Dataset: HAR_dataset (GitHub, shivamkansara18/Ambient-Assisted-Living-using-LLMs). Classes: jogging, standing, walking.

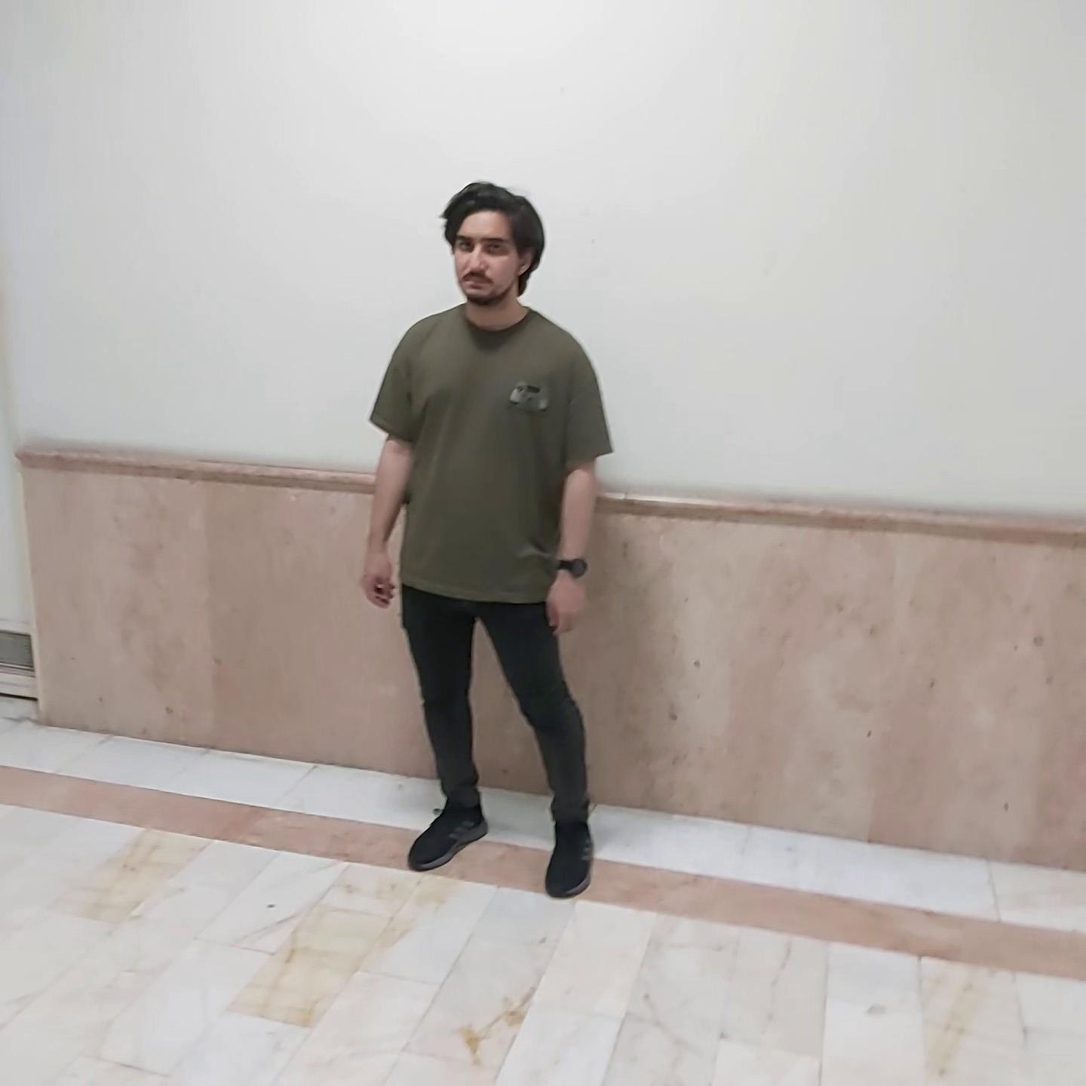
Label: standing

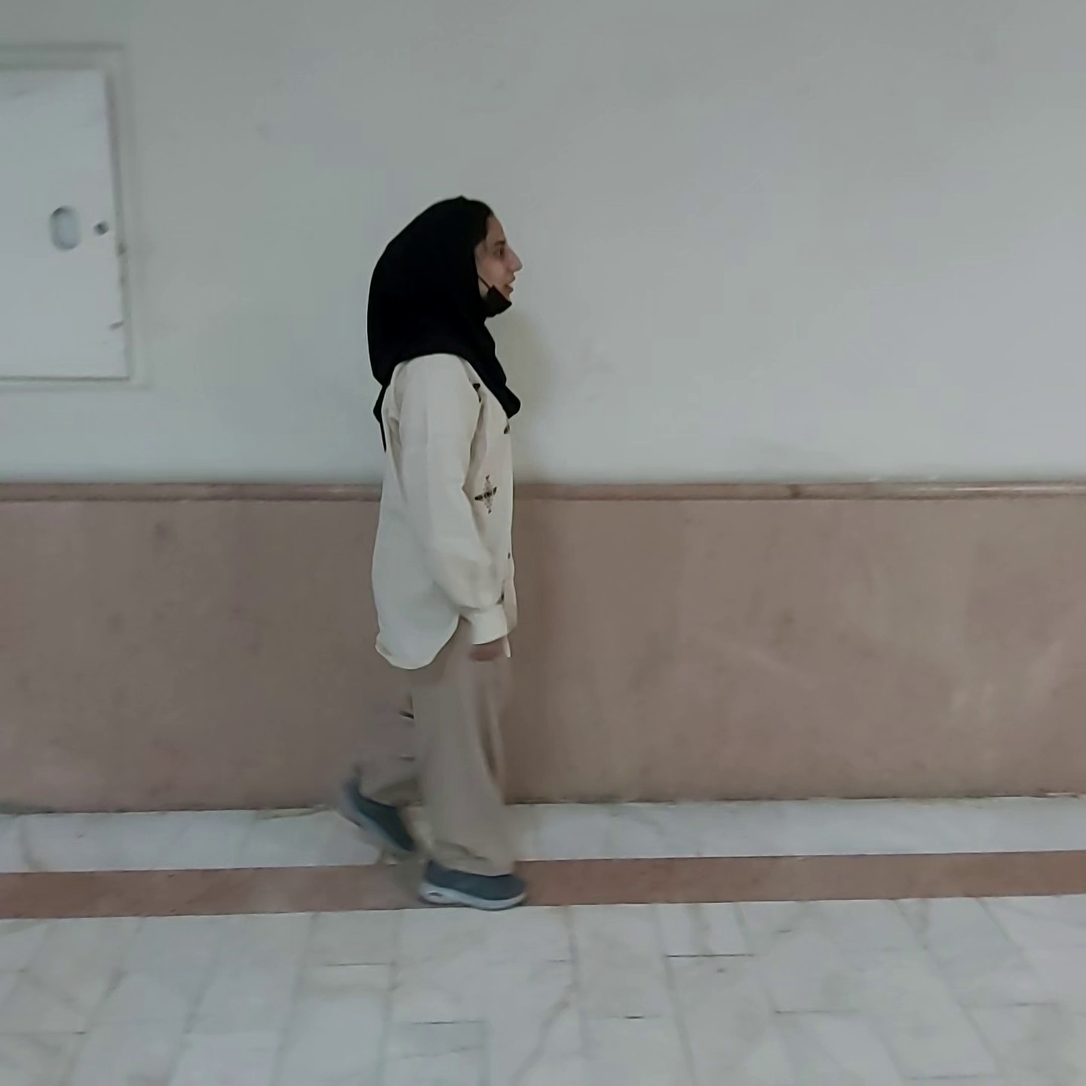
Label: walking

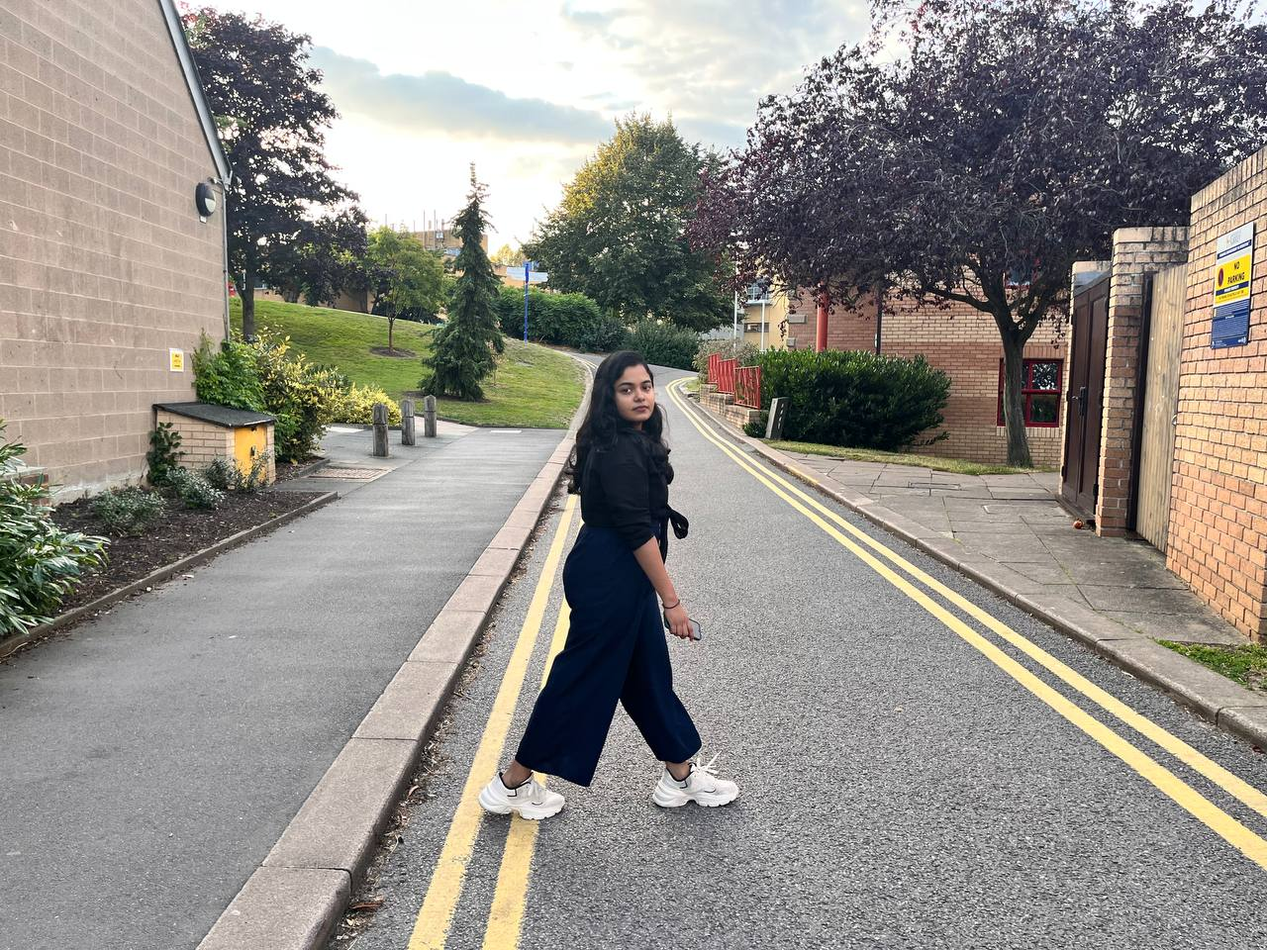
Label: walking

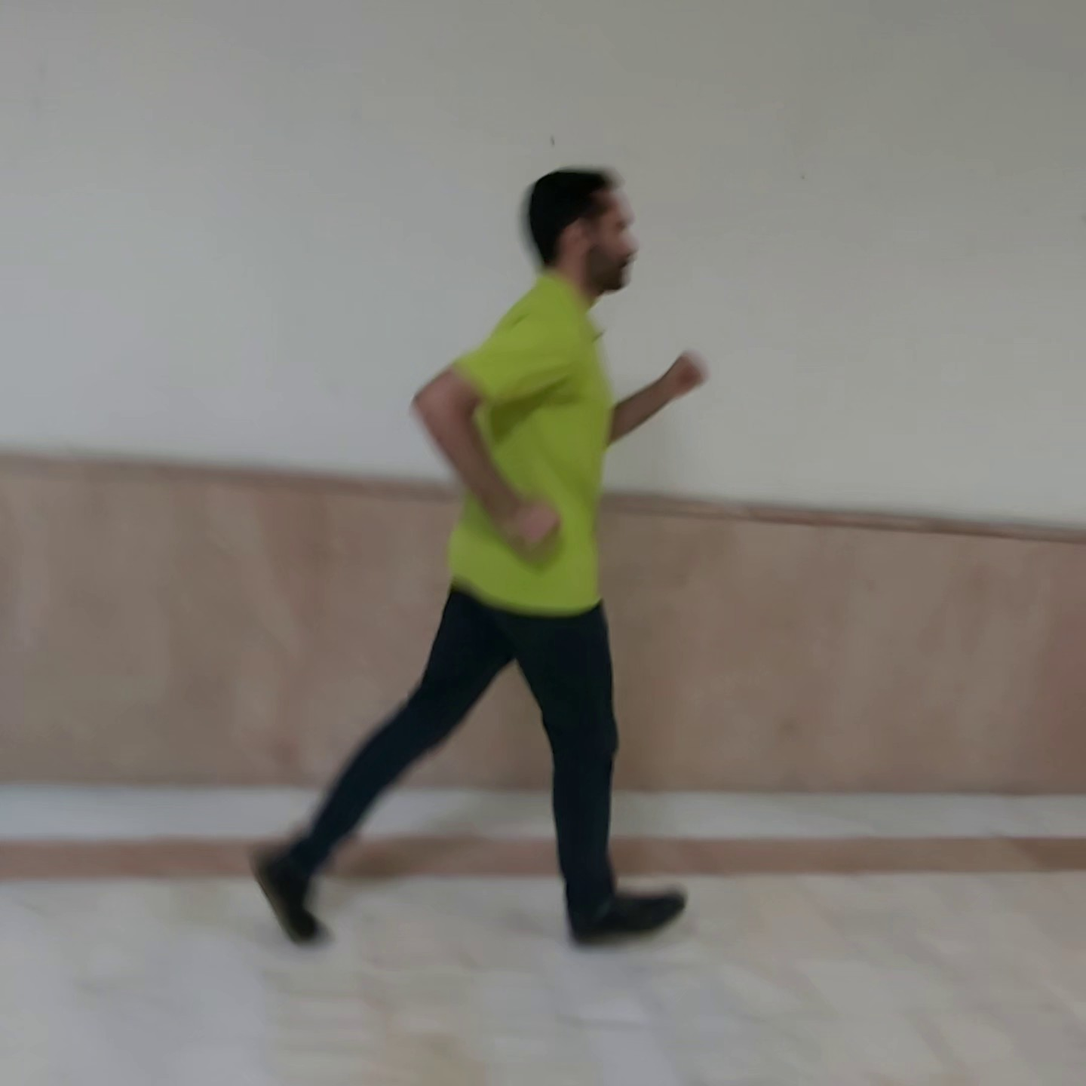
Label: jogging

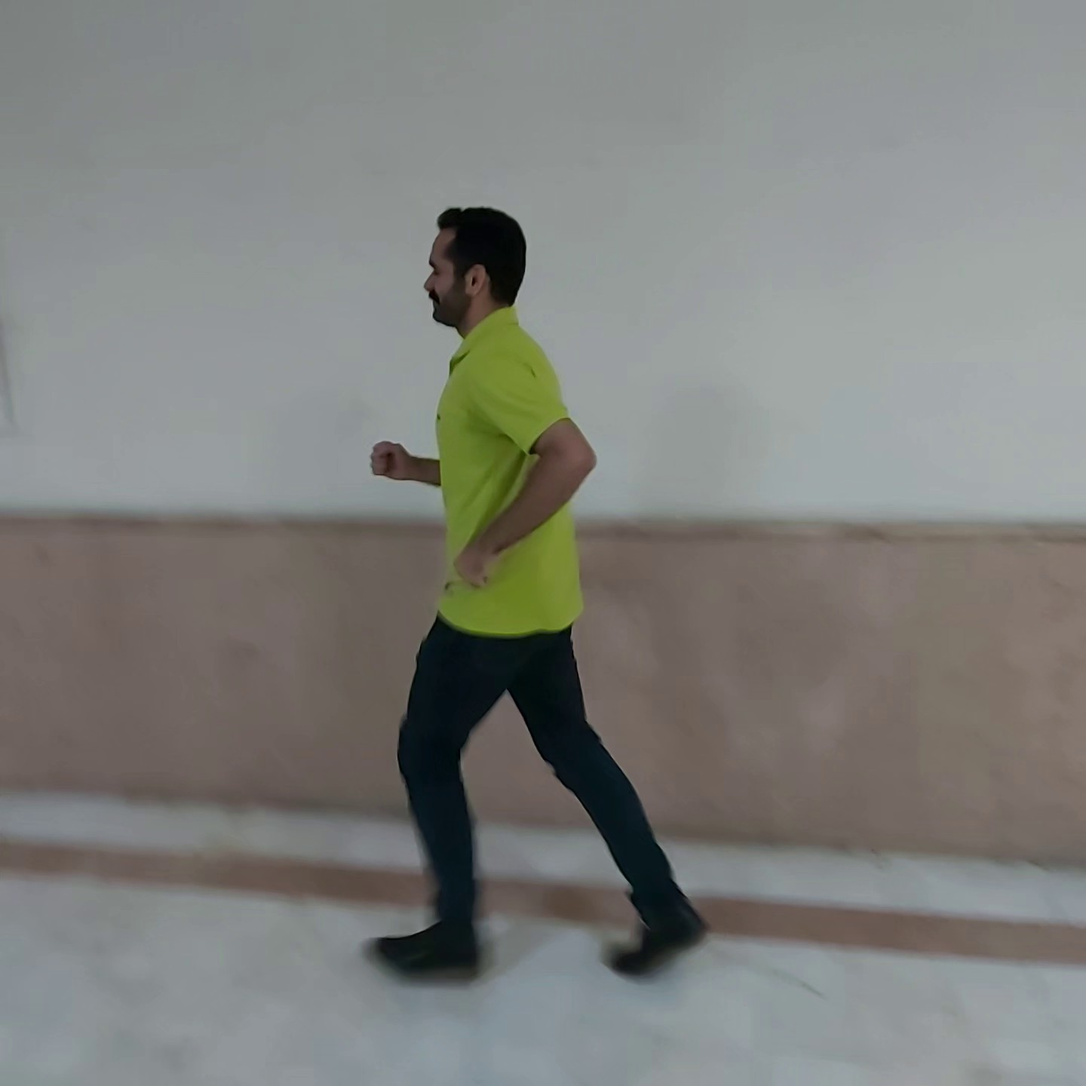
Label: jogging

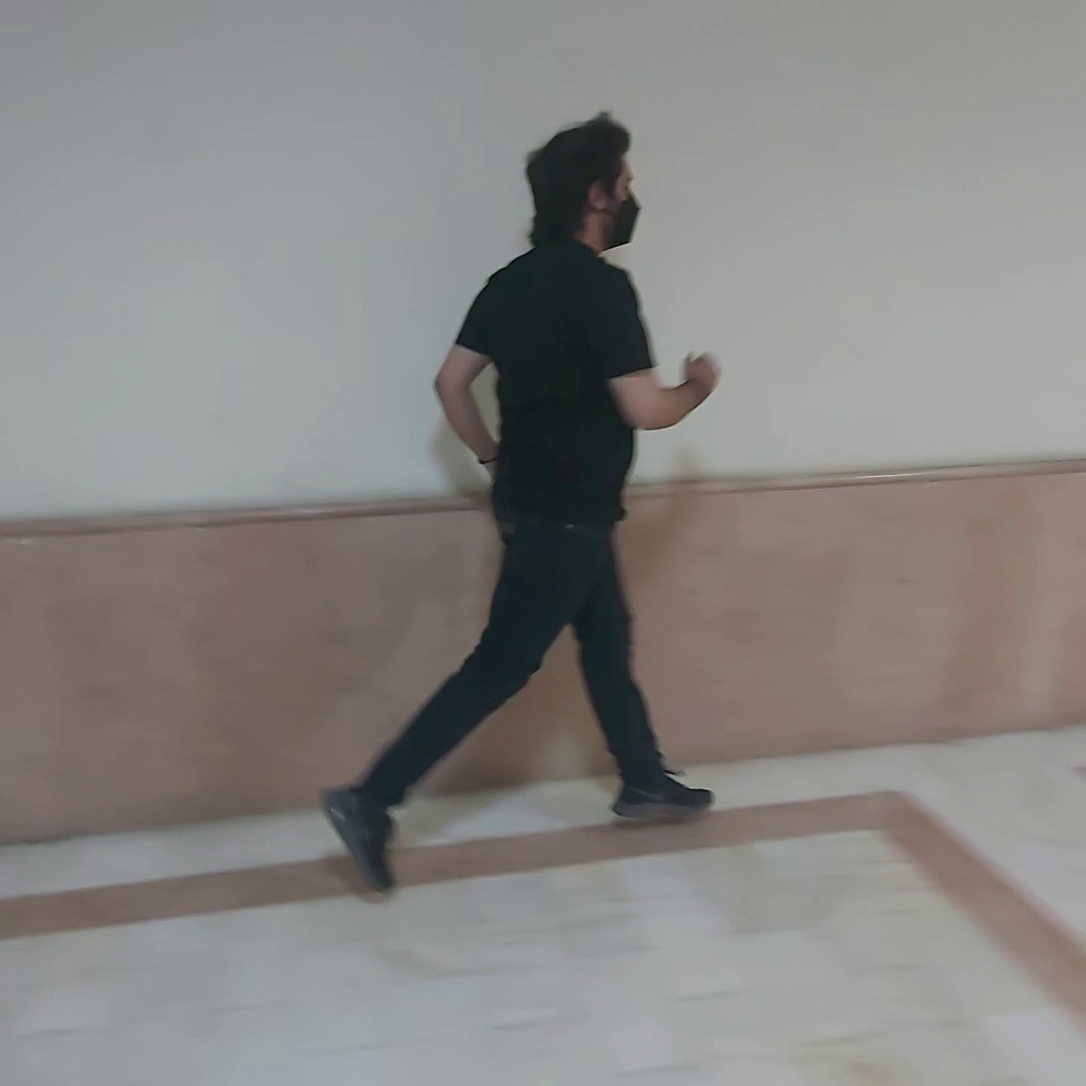
Label: jogging
